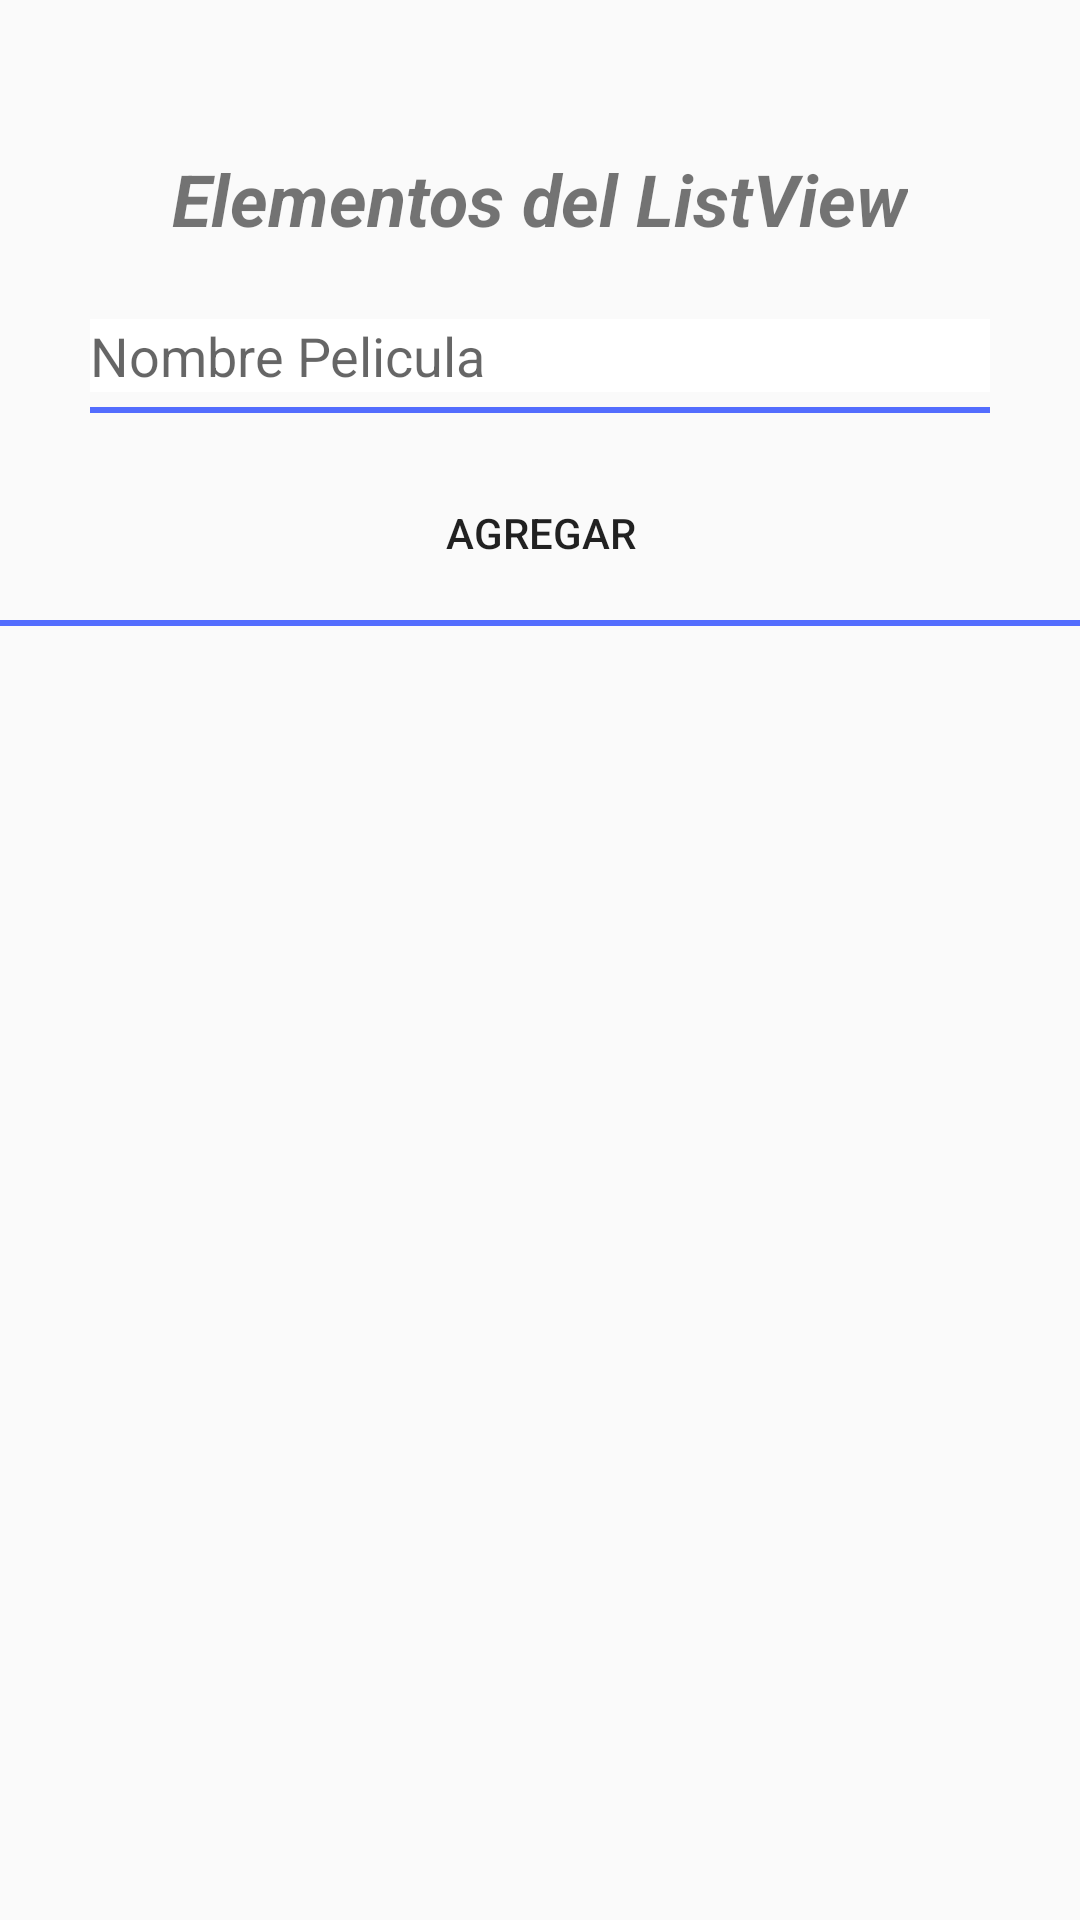

Here is an Android app screen rendered from its layout file. Give the layout XML and the strings, colors and styles it references.
<!-- AndroidManifest.xml: application theme AppTheme -->
<!-- res/layout/activity_list.xml -->
<?xml version="1.0" encoding="utf-8"?>
<androidx.constraintlayout.widget.ConstraintLayout xmlns:android="http://schemas.android.com/apk/res/android"
    xmlns:app="http://schemas.android.com/apk/res-auto"
    xmlns:tools="http://schemas.android.com/tools"
    android:layout_width="match_parent"
    android:layout_height="match_parent"
    tools:context=".ListActivity">

    <TextView
        android:id="@+id/textView3"
        android:layout_width="wrap_content"
        android:layout_height="wrap_content"
        android:layout_marginTop="50dp"
        android:text="@string/text_elementos_del_listview"
        android:textSize="24sp"
        android:textStyle="bold|italic"
        app:layout_constraintEnd_toEndOf="parent"
        app:layout_constraintStart_toStartOf="parent"
        app:layout_constraintTop_toTopOf="parent" />

    <EditText
        android:id="@+id/inputPelicula"
        android:layout_width="300dp"
        android:layout_height="wrap_content"
        android:layout_marginTop="24dp"
        android:background="#ffffffff"
        android:ems="10"
        android:hint="@string/text_nombre_pelicula"
        android:importantForAutofill="no"
        android:inputType="text"
        app:layout_constraintEnd_toEndOf="parent"
        app:layout_constraintStart_toStartOf="parent"
        app:layout_constraintTop_toBottomOf="@id/textView3" />

    <View
        android:id="@+id/divider"
        android:layout_width="300dp"
        android:layout_height="2dp"
        android:layout_marginTop="5dp"
        android:background="@color/colorAccent"
        app:layout_constraintEnd_toEndOf="parent"
        app:layout_constraintStart_toStartOf="parent"
        app:layout_constraintTop_toBottomOf="@id/inputPelicula" />

    <Button
        android:id="@+id/btnAgregarProd"
        android:layout_width="0dp"
        android:layout_height="wrap_content"
        android:layout_marginTop="16dp"
        android:background="@drawable/background_buttons"
        android:text="@string/agregar"
        app:layout_constraintEnd_toEndOf="@+id/divider"
        app:layout_constraintStart_toStartOf="@+id/divider"
        app:layout_constraintTop_toBottomOf="@id/divider" />

    <View
        android:id="@+id/divider2"
        android:layout_width="match_parent"
        android:layout_height="2dp"
        android:layout_marginTop="5dp"
        android:background="@color/colorAccent"
        app:layout_constraintEnd_toEndOf="parent"
        app:layout_constraintStart_toStartOf="parent"
        app:layout_constraintTop_toBottomOf="@id/btnAgregarProd" />

    <ListView
        android:id="@+id/lvPelicula"
        android:layout_width="300dp"
        android:layout_height="0dp"
        android:layout_marginTop="24dp"
        android:layout_marginBottom="24dp"
        app:layout_constraintBottom_toBottomOf="parent"
        app:layout_constraintEnd_toEndOf="parent"
        app:layout_constraintStart_toStartOf="parent"
        app:layout_constraintTop_toBottomOf="@id/divider2" />

</androidx.constraintlayout.widget.ConstraintLayout>
<!-- resources referenced by this layout -->
<resources>
  <color name="colorAccent">#536DFE</color>
  <string name="agregar">Agregar</string>
  <string name="text_elementos_del_listview">Elementos del ListView</string>
  <string name="text_nombre_pelicula">Nombre Pelicula</string>
  <style name="AppTheme" parent="Theme.AppCompat.Light.DarkActionBar">
          
          <item name="colorPrimary">@color/colorPrimary</item>
          <item name="colorPrimaryDark">@color/colorPrimaryDark</item>
          <item name="colorAccent">@color/colorAccent</item>
      </style>
  <color name="colorPrimary">#607D8B</color>
  <color name="colorPrimaryDark">#455A64</color>
</resources>
